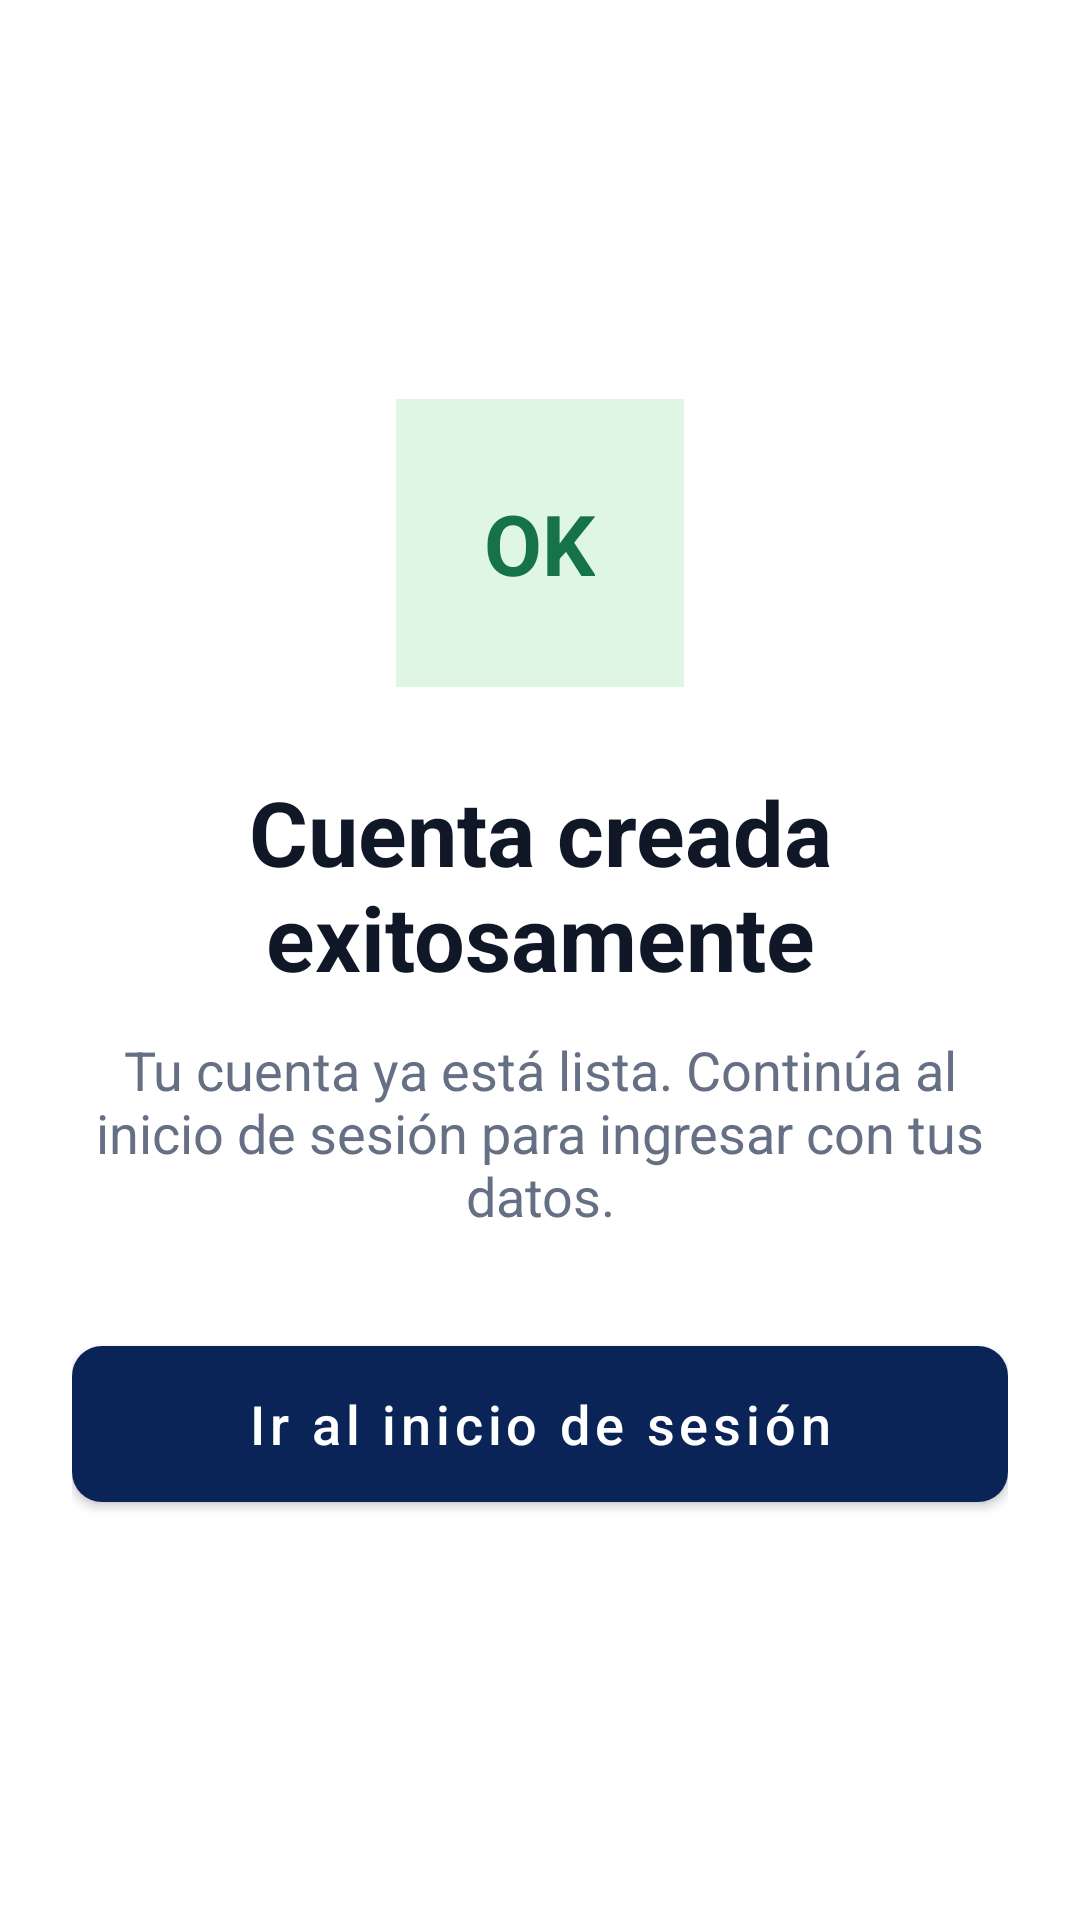

Produce the Android XML layout that renders to this screen, including the resource entries it uses.
<!-- AndroidManifest.xml: application theme Theme.HorusHealth -->
<!-- res/layout/register_success.xml -->
<?xml version="1.0" encoding="utf-8"?>
<LinearLayout xmlns:android="http://schemas.android.com/apk/res/android"
    xmlns:app="http://schemas.android.com/apk/res-auto"
    android:layout_width="match_parent"
    android:layout_height="match_parent"
    android:background="#FFFFFF"
    android:gravity="center"
    android:orientation="vertical"
    android:padding="24dp">

    <LinearLayout
        android:layout_width="96dp"
        android:layout_height="96dp"
        android:background="#DFF6E5"
        android:gravity="center"
        android:orientation="vertical">

        <TextView
            android:layout_width="wrap_content"
            android:layout_height="wrap_content"
            android:text="OK"
            android:textColor="#157347"
            android:textSize="28sp"
            android:textStyle="bold" />
    </LinearLayout>

    <TextView
        android:layout_width="wrap_content"
        android:layout_height="wrap_content"
        android:layout_marginTop="28dp"
        android:text="Cuenta creada exitosamente"
        android:textAlignment="center"
        android:textColor="#101828"
        android:textSize="30sp"
        android:textStyle="bold" />

    <TextView
        android:layout_width="wrap_content"
        android:layout_height="wrap_content"
        android:layout_marginTop="12dp"
        android:text="Tu cuenta ya está lista. Continúa al inicio de sesión para ingresar con tus datos."
        android:textAlignment="center"
        android:textColor="#667085"
        android:textSize="18sp" />

    <com.google.android.material.button.MaterialButton
        android:id="@+id/btnGoToLogin"
        android:layout_width="match_parent"
        android:layout_height="64dp"
        android:layout_marginTop="32dp"
        android:text="Ir al inicio de sesión"
        android:textColor="#FFFFFF"
        android:textAllCaps="false"
        android:textSize="18sp"
        app:backgroundTint="#0B2458"
        app:cornerRadius="10dp" />

</LinearLayout>
<!-- resources referenced by this layout -->
<resources>
  <style name="Theme.HorusHealth" parent="Theme.MaterialComponents.DayNight.NoActionBar" />
</resources>
